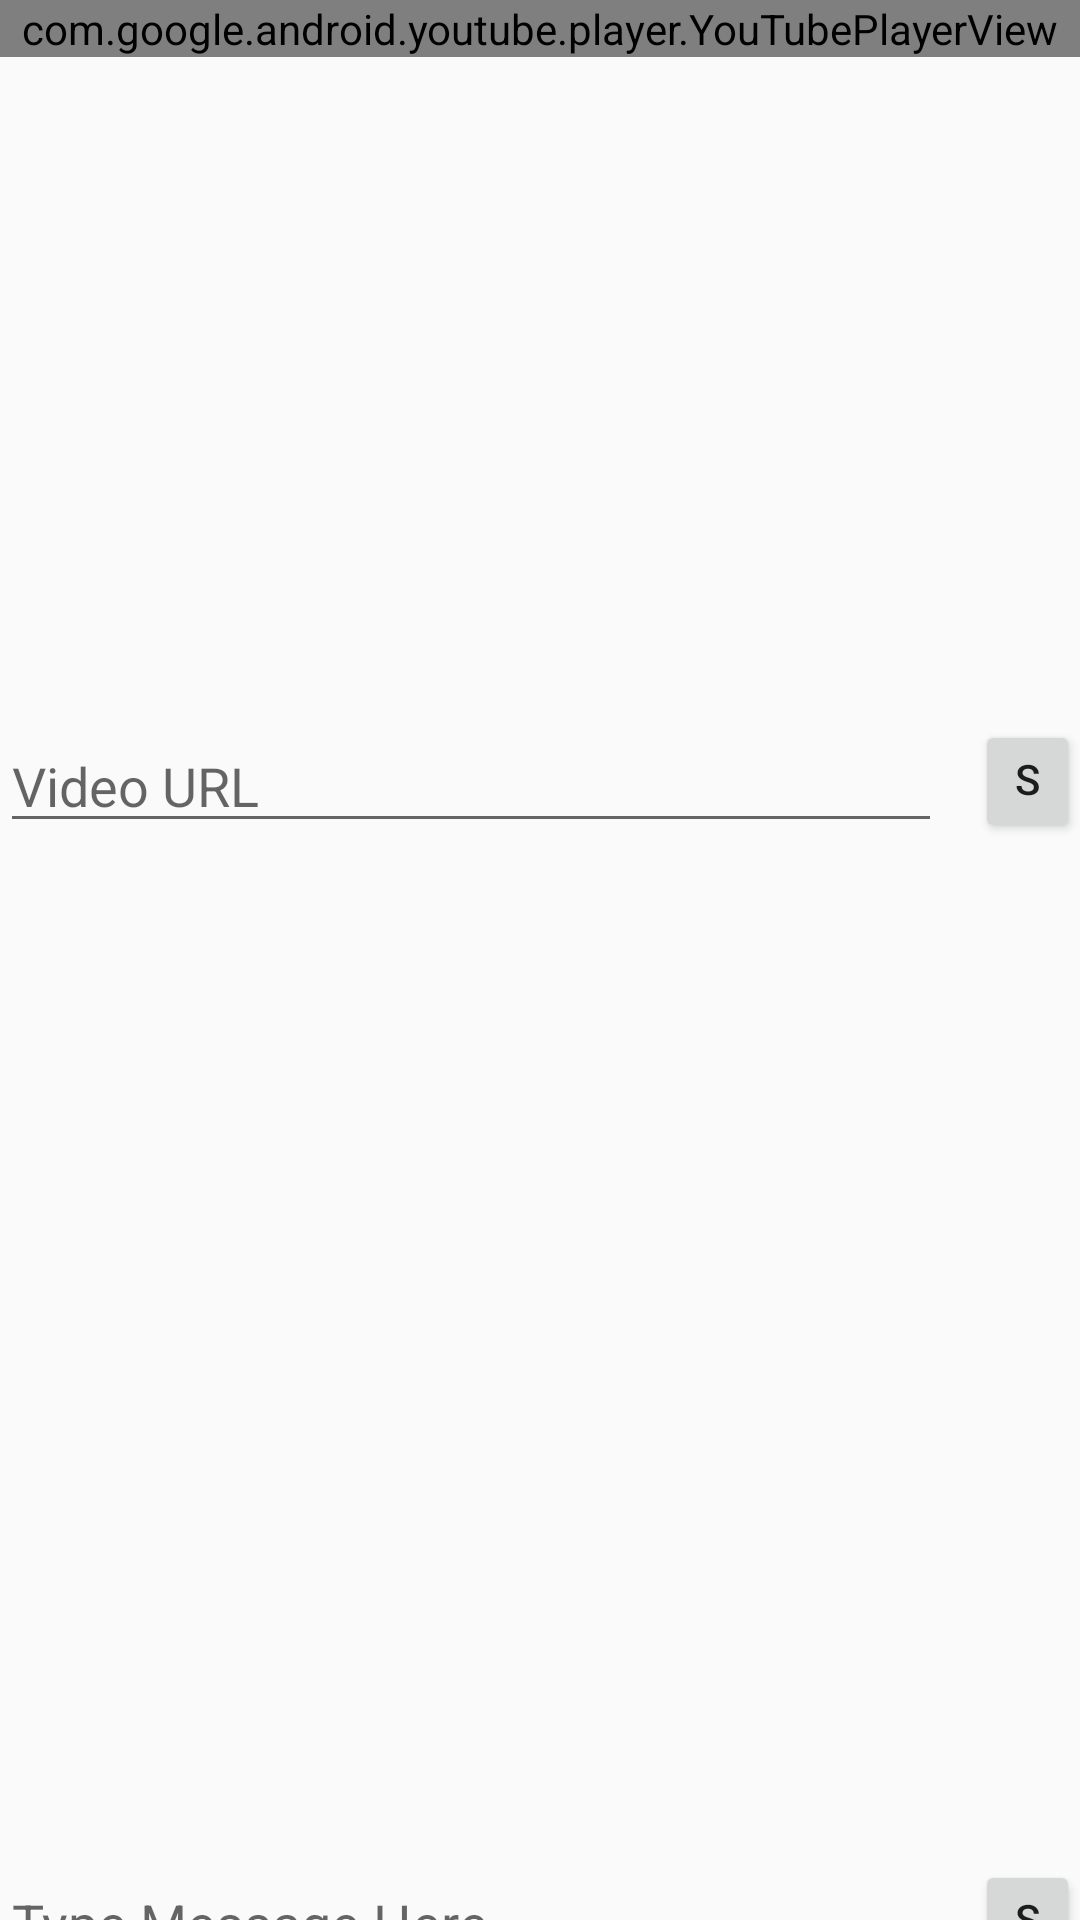

Reconstruct the res/layout file that produces this screen, plus the resources it refers to.
<!-- AndroidManifest.xml: application theme AppTheme -->
<!-- res/layout/activity_music_room.xml -->
<?xml version="1.0" encoding="utf-8"?>
<androidx.coordinatorlayout.widget.CoordinatorLayout xmlns:android="http://schemas.android.com/apk/res/android"
    xmlns:app="http://schemas.android.com/apk/res-auto"
    xmlns:tools="http://schemas.android.com/tools"
    android:layout_width="match_parent"
    android:layout_height="match_parent"
    tools:context=".MusicRoomActivity">

    
    
    
    
    
    
    
    
    
    

    <EditText
        android:id="@+id/editMsg"
        android:layout_width="314dp"
        android:layout_height="40dp"
        android:layout_marginTop="620dp"
        android:ems="10"
        android:hint="Type Message Here" />

    <Button
        android:id="@+id/sendButton"
        android:layout_width="wrap_content"
        android:layout_height="40dp"
        android:layout_marginLeft="325dp"
        android:layout_marginTop="620dp"
      android:onClick="sendChat"
        android:text="send" />

    <EditText
        android:id="@+id/editText"
        android:layout_width="314dp"
        android:layout_height="41dp"
        android:layout_marginTop="240dp"
        android:ems="10"
        android:hint="Video URL"
        android:inputType="textPersonName"
        app:layout_constraintBottom_toBottomOf="parent"
        app:layout_constraintEnd_toEndOf="parent"
        app:layout_constraintHorizontal_bias="0.083"
        app:layout_constraintStart_toStartOf="parent"
        app:layout_constraintTop_toTopOf="parent" />

    <Button
        android:id="@+id/button"
        android:layout_width="wrap_content"
        android:layout_height="41dp"
        android:layout_marginLeft="325dp"
        android:layout_marginTop="240dp"
        android:text="@android:string/search_go"
        app:layout_anchor="@+id/button"
        app:layout_anchorGravity="start|center"
        app:layout_constraintBottom_toBottomOf="parent"
        app:layout_constraintEnd_toEndOf="parent"
        app:layout_constraintHorizontal_bias="0.978"
        app:layout_constraintStart_toStartOf="parent"
        app:layout_constraintTop_toTopOf="parent" />

    <androidx.recyclerview.widget.RecyclerView
        android:id="@+id/chat_room"
        android:layout_width="380dp"
        android:layout_height="300dp"
        android:layout_marginTop="300dp"
        android:layout_marginLeft="15dp"
        android:clickable="true"
        android:focusable="true"
        tools:listitem="@layout/chatroom_items"/>

    <com.google.android.youtube.player.YouTubePlayerView
        android:id="@+id/youtubePlayer"
        android:layout_width="match_parent"
        android:layout_height="wrap_content"
        android:background="#000"
        tools:ignore="MissingConstraints" />



















</androidx.coordinatorlayout.widget.CoordinatorLayout>
<!-- res/layout/chatroom_items.xml (included above) -->
<?xml version="1.0" encoding="utf-8"?>
<RelativeLayout xmlns:android="http://schemas.android.com/apk/res/android"
    android:layout_height="wrap_content"
    android:layout_width="match_parent"
    android:padding="7dp"
    android:id="@+id/parent_layout">

    <TextView
        android:id="@+id/sent_message"
        android:layout_width="match_parent"
        android:layout_height="wrap_content"
        android:textSize="14sp"
        android:textStyle="bold"
        android:layout_centerVertical="true"
        android:textColor="#000"/>


</RelativeLayout>
<!-- resources referenced by this layout -->
<resources>
  <style name="AppTheme" parent="Theme.AppCompat.Light.DarkActionBar">
          
          <item name="colorPrimary">@color/colorPrimary</item>
          <item name="colorPrimaryDark">@color/colorPrimaryDark</item>
          <item name="colorAccent">@color/colorAccent</item>
      </style>
  <!-- not gathered from this repository: default colours our renderer supplied (Android Studio template values) -->
  <color name="colorPrimary">#FF6200EE</color>
  <color name="colorPrimaryDark">#FF3700B3</color>
  <color name="colorAccent">#FF03DAC5</color>
</resources>
